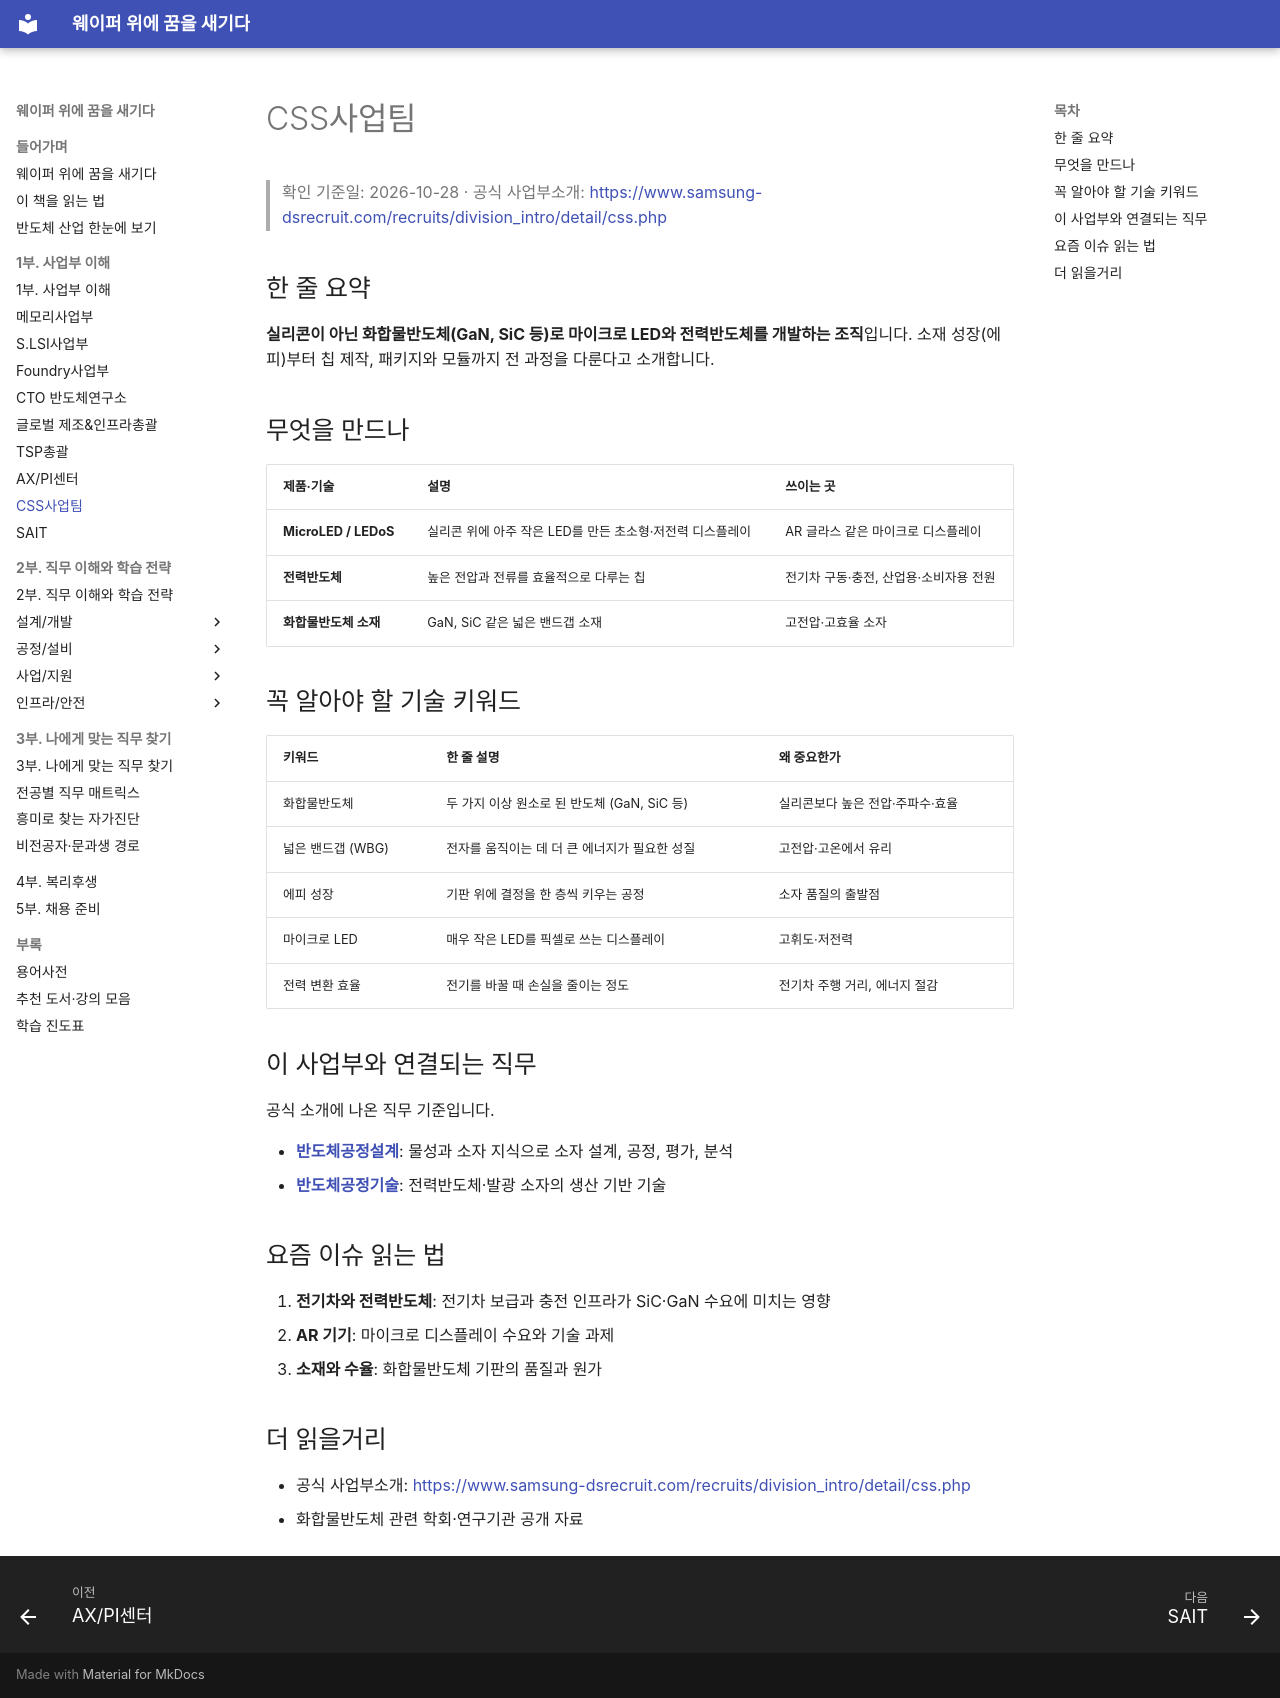

repository: goodhosup/semiconductor-job-roadmap · page: 01-divisions/css/index.html · generator: mkdocs

# CSS사업팀

> 확인 기준일: 2026-10-28 · 공식 사업부소개: <https://www.samsung-dsrecruit.com/recruits/division_intro/detail/css.php>

## 한 줄 요약

**실리콘이 아닌 화합물반도체(GaN, SiC 등)로 마이크로 LED와 전력반도체를 개발하는 조직**입니다. 소재 성장(에피)부터 칩 제작, 패키지와 모듈까지 전 과정을 다룬다고 소개합니다.

## 무엇을 만드나

| 제품·기술 | 설명 | 쓰이는 곳 |
|---|---|---|
| **MicroLED / LEDoS** | 실리콘 위에 아주 작은 LED를 만든 초소형·저전력 디스플레이 | AR 글라스 같은 마이크로 디스플레이 |
| **전력반도체** | 높은 전압과 전류를 효율적으로 다루는 칩 | 전기차 구동·충전, 산업용·소비자용 전원 |
| **화합물반도체 소재** | GaN, SiC 같은 넓은 밴드갭 소재 | 고전압·고효율 소자 |

## 꼭 알아야 할 기술 키워드

| 키워드 | 한 줄 설명 | 왜 중요한가 |
|---|---|---|
| 화합물반도체 | 두 가지 이상 원소로 된 반도체 (GaN, SiC 등) | 실리콘보다 높은 전압·주파수·효율 |
| 넓은 밴드갭 (WBG) | 전자를 움직이는 데 더 큰 에너지가 필요한 성질 | 고전압·고온에서 유리 |
| 에피 성장 | 기판 위에 결정을 한 층씩 키우는 공정 | 소자 품질의 출발점 |
| 마이크로 LED | 매우 작은 LED를 픽셀로 쓰는 디스플레이 | 고휘도·저전력 |
| 전력 변환 효율 | 전기를 바꿀 때 손실을 줄이는 정도 | 전기차 주행 거리, 에너지 절감 |

## 이 사업부와 연결되는 직무

공식 소개에 나온 직무 기준입니다.

- **[반도체공정설계](../02-jobs/process/process-integration.md)**: 물성과 소자 지식으로 소자 설계, 공정, 평가, 분석
- **[반도체공정기술](../02-jobs/process/process-engineering.md)**: 전력반도체·발광 소자의 생산 기반 기술

## 요즘 이슈 읽는 법

1. **전기차와 전력반도체**: 전기차 보급과 충전 인프라가 SiC·GaN 수요에 미치는 영향
2. **AR 기기**: 마이크로 디스플레이 수요와 기술 과제
3. **소재와 수율**: 화합물반도체 기판의 품질과 원가

## 더 읽을거리

- 공식 사업부소개: <https://www.samsung-dsrecruit.com/recruits/division_intro/detail/css.php>
- 화합물반도체 관련 학회·연구기관 공개 자료
